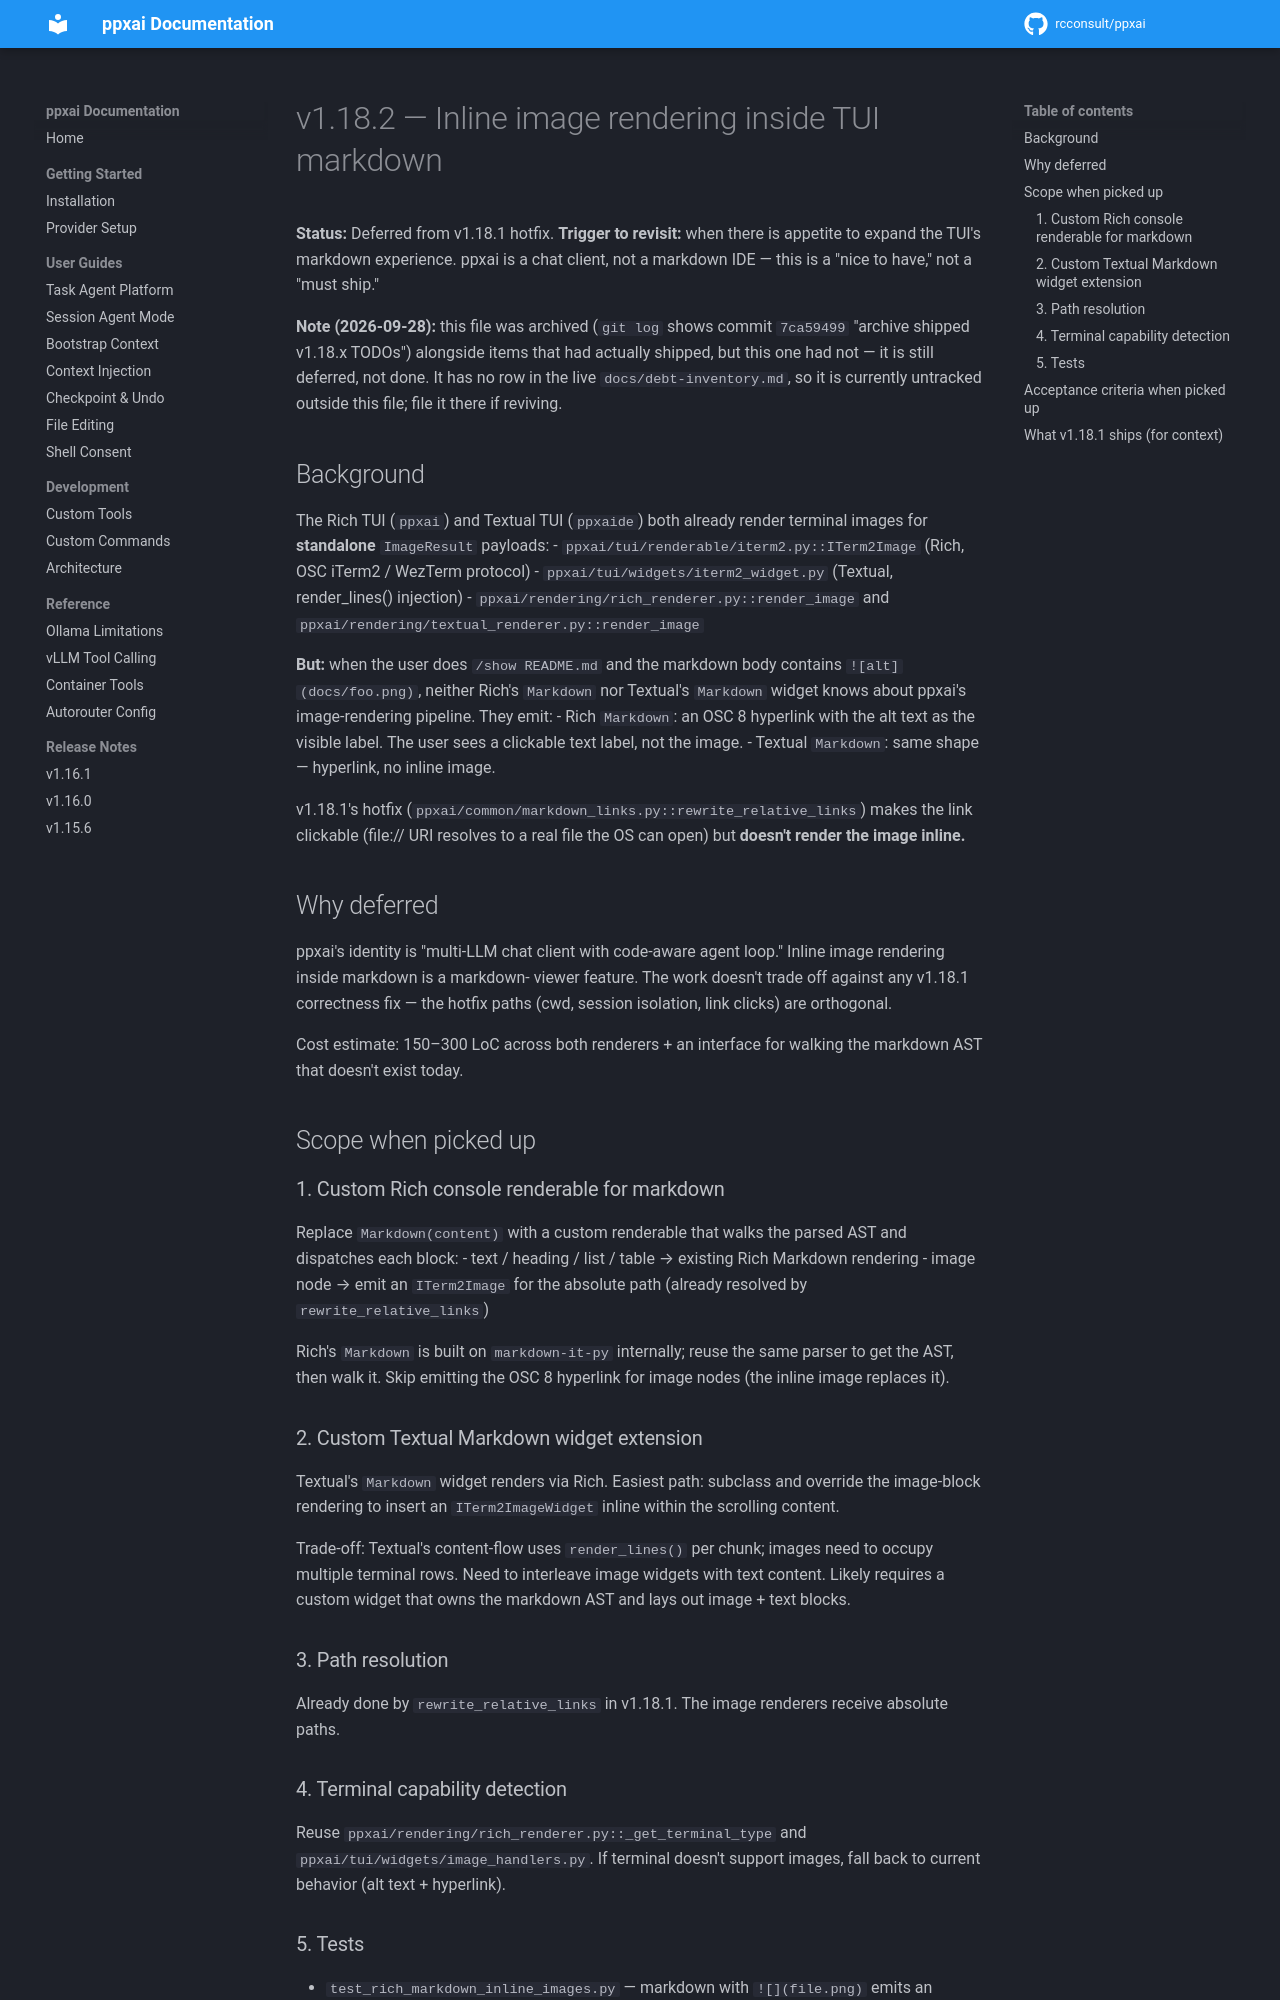

repository: rcconsult/ppxai · page: 1.19.4/archive/TODO-v1.18.2-inline-markdown-images-tui/index.html · generator: mkdocs

# v1.18.2 — Inline image rendering inside TUI markdown

**Status:** Deferred from v1.18.1 hotfix.
**Trigger to revisit:** when there is appetite to expand the TUI's
markdown experience. ppxai is a chat client, not a markdown IDE —
this is a "nice to have," not a "must ship."

## Background

The Rich TUI (`ppxai`) and Textual TUI (`ppxaide`) both already
render terminal images for **standalone** `ImageResult` payloads:
- `ppxai/tui/renderable/iterm2.py::ITerm2Image` (Rich, OSC iTerm2 / WezTerm protocol)
- `ppxai/tui/widgets/iterm2_widget.py` (Textual, render_lines() injection)
- `ppxai/rendering/rich_renderer.py::render_image` and
  `ppxai/rendering/textual_renderer.py::render_image`

**But:** when the user does `/show README.md` and the markdown body
contains `![alt](docs/foo.png)`, neither Rich's `Markdown` nor
Textual's `Markdown` widget knows about ppxai's image-rendering
pipeline. They emit:
- Rich `Markdown`: an OSC 8 hyperlink with the alt text as the
  visible label. The user sees a clickable text label, not the image.
- Textual `Markdown`: same shape — hyperlink, no inline image.

v1.18.1's hotfix (`ppxai/common/markdown_links.py::rewrite_relative_links`)
makes the link clickable (file:// URI resolves to a real file the OS
can open) but **doesn't render the image inline.**

## Why deferred

ppxai's identity is "multi-LLM chat client with code-aware
agent loop." Inline image rendering inside markdown is a markdown-
viewer feature. The work doesn't trade off against any v1.18.1
correctness fix — the hotfix paths (cwd, session isolation, link
clicks) are orthogonal.

Cost estimate: 150–300 LoC across both renderers + an interface for
walking the markdown AST that doesn't exist today.

## Scope when picked up

### 1. Custom Rich console renderable for markdown

Replace `Markdown(content)` with a custom renderable that walks the
parsed AST and dispatches each block:
- text / heading / list / table → existing Rich Markdown rendering
- image node → emit an `ITerm2Image` for the absolute path
  (already resolved by `rewrite_relative_links`)

Rich's `Markdown` is built on `markdown-it-py` internally; reuse the
same parser to get the AST, then walk it. Skip emitting the OSC 8
hyperlink for image nodes (the inline image replaces it).

### 2. Custom Textual Markdown widget extension

Textual's `Markdown` widget renders via Rich. Easiest path: subclass
and override the image-block rendering to insert an `ITerm2ImageWidget`
inline within the scrolling content.

Trade-off: Textual's content-flow uses `render_lines()` per chunk;
images need to occupy multiple terminal rows. Need to interleave
image widgets with text content. Likely requires a custom widget
that owns the markdown AST and lays out image + text blocks.

### 3. Path resolution

Already done by `rewrite_relative_links` in v1.18.1. The image
renderers receive absolute paths.

### 4. Terminal capability detection

Reuse `ppxai/rendering/rich_renderer.py::_get_terminal_type` and
`ppxai/tui/widgets/image_handlers.py`. If terminal doesn't support
images, fall back to current behavior (alt text + hyperlink).
